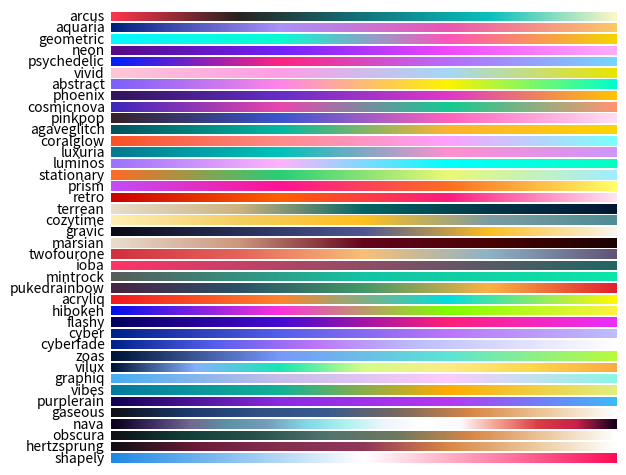

Python code for this plot:
# SPDX-FileCopyrightText: 2025-present Philipp Denzel <phdenzel@gmail.com>
# SPDX-FileNotice: Part of skais-mapper
# SPDX-License-Identifier: GPL-3.0-or-later
"""Color module for more beautiful plots."""

import random
import numpy as np
from matplotlib.colors import Colormap, LinearSegmentedColormap, Normalize, to_hex
from matplotlib.cm import ScalarMappable
from matplotlib import pyplot as plt

__all__ = ["color_variant", "SkaisColors", "SkaisColorMaps"]


def color_variant(hex_color: str, shift: int = 10) -> str:
    """Takes a color in hex code and produces a lighter or darker shift variant.

    Args:
        hex_color (str): formatted as '#' + rgb hex string of length 6
        shift (int): decimal shift of the rgb hex string

    Returns:
        variant (str): formatted as '#' + rgb hex string of length 6
    """
    if len(hex_color) != 7:
        message = "Passed {} to color_variant(), needs to be in hex format."
        raise ValueError(message.format(hex_color))
    rgb_hex = [hex_color[x : x + 2] for x in [1, 3, 5]]
    new_rgb_int = [int(hex_value, 16) + shift for hex_value in rgb_hex]
    # limit to interval 0 and 255
    new_rgb_int = [min([255, max([0, i])]) for i in new_rgb_int]
    # hex() produces "0x88", we want the last two digits
    return "#" + "".join([hex(i)[2:] for i in new_rgb_int])


class ReNormColormapAdaptor(Colormap):
    """Adaptor for re-normalizing color mappable."""

    def __init__(self, base, cmap_norm, orig_norm=None):
        if orig_norm is None:
            if isinstance(base, ScalarMappable):
                orig_norm = base.norm
                base = base.cmap
            else:
                orig_norm = Normalize(0, 1)
        self._base = base
        if isinstance(cmap_norm, type(Normalize)) and issubclass(cmap_norm, Normalize):
            # a class was provided instead of an instance. create an instance
            # with the same limits.
            cmap_norm = cmap_norm(orig_norm.vmin, orig_norm.vmax)
        self._cmap_norm = cmap_norm
        self._orig_norm = orig_norm

    def __call__(self, X, **kwargs):
        """Re-normalise the values before applying the colormap."""
        return self._base(self._cmap_norm(self._orig_norm.inverse(X)), **kwargs)

    def __getattr__(self, attr):
        """Any other attribute, we simply dispatch to the underlying cmap."""
        return getattr(self._base, attr)

    def _init(self, *args, **kwargs):
        """Abstract dummy method."""

    def reversed(self, *args, **kwargs):
        """Abstract dummy method."""


class SkaisColors:
    """An assortment of colors and palettes."""

    # Shades
    white = "#DDDEE1"  # rba(221, 222, 225)
    gray = "#98989D"  # rba(152, 152, 157)
    grey = "#98989D"  # rba(152, 152, 157)
    darkish = "#666769"  # rba(102, 103, 105)
    dark = "#3d3e41"  # rba( 61,  62,  65)
    darker = "#333437"  # rba( 51,  52,  55)
    darkest = "#212225"  # rba( 33,  34,  37)
    black = "#090F0F"  # rba(  9,  15,  15)
    textcolor = "#dddee1"  # rba(221, 222, 225)
    # Primary colors
    red = "#FF6767"
    pink = "#FF375F"  # rba(255,  55,  95)
    orange = "#FF9F0A"  # rba(255, 159,  10)
    yellow = "#FFD60A"  # rba(155, 214,  10)
    purple = "#603DD0"  # rba( 96,  61, 208)
    green = "#32D74B"  # rba( 50, 215,  75)
    cyan = "#5BC1AE"
    blue = "#6767FF"
    brown = "#D88C4E"  # rba(172, 142, 104)
    # Other
    golden = "#feb125"  # rba(256, 177,  37)
    purpleblue = "#7d7de1"  # rba(125, 125, 225)
    turquoise = "#00d1a4"  # rba( 10, 210, 165)
    # Light colors
    cyan_light = "#A0DED2"
    light_cloors = [cyan_light]
    # Dark colors
    cyan_dark = "#24A38B"
    blue_marguerite = "#756BB1"
    dark_colors = [cyan_dark]
    misc_colors = [blue_marguerite]

    colors = [
        red,
        pink,
        orange,
        yellow,
        purple,
        green,
        cyan,
        blue,
        brown,
        white,
        grey,
        cyan_light,
        cyan_dark,
    ]

    # plotting palettes
    plt5 = ["#ffa600", "#ff6361", "#bc5090", "#58508d", "#668B9d"]
    plt8 = ["#006999", "#4d6db1", "#8b6bbb", "#c464b2", "#f15e99", "#ff6773", "#ff8246", "#ffa600"]
    # Scheme colors
    palettes = {
        "arcus": ["#FC354C", "#29221F", "#13747D", "#0ABFBC", "#FCF7C5"],
        "aquaria": ["#00207F", "#A992FA", "#EA55B1", "#FEC763"],
        "geometric": ["#08F7FE", "#09FBD3", "#FE53BB", "#F5D300"],
        "neon": ["#560A86", "#7122FA", "#F148FB", "#FFACFC"],
        "psychedelic": ["#011FFD", "#FF2281", "#B76CFD", "#75D5FD"],
        "vivid": ["#FDC7D7", "#FF9DE6", "#A5D8F3", "#E8E500"],
        "abstract": ["#7B61F8", "#FF85EA", "#FDF200", "#00FECA"],
        "phoenix": ["#33135C", "#652EC7", "#DE38C8", "#FFC300"],
        "cosmicnova": ["#3B27BA", "#E847AE", "#13CA91", "#FF9472"],
        "pinkpop": ["#35212A", "#3B55CE", "#FF61BE", "#FFDEF3"],
        "agaveglitch": ["#01535F", "#02B8A2", "#FDB232", "#FDD400"],
        "coralglow": ["#F85125", "#FF8B8B", "#FEA0FE", "#79FFFE"],
        "luxuria": ["#037A90", "#00C2BA", "#FF8FCF", "#CE96FB"],
        "luminos": ["#9D72FF", "#FFB3FD", "#01FFFF", "#01FFC3"],
        "stationary": ["#FE6B25", "#28CF75", "#EBF875", "#A0EDFF"],
        "prism": ["#C24CF6", "#FF1493", "#FC6E22", "#FFFF66"],
        "retro": ["#CE0000", "#FF5F01", "#FE1C80", "#FFE3F1"],
        "terrean": ["#E8DDCB", "#CDB380", "#036564", "#033649", "#031634"],
        "cozytime": ["#FFEEB2", "#F4CE61", "#FFBF20", "#7D9CA1", "#4D8D97"],
        "gravic": ["#0b0b13", "#272e59", "#4d5693", "#ffbf20", "#f8f5ec"],
        "marsian": ["#e8ddcb", "#cd967e", "#63031d", "#490303", "#1d0202"],
        "twofourone": ["#D1313D", "#E5625C", "#F9BF76", "#8EB2C5", "#615375"],
        "ioba": ["#FF3366", "#C74066", "#8F4D65", "#575A65", "#1F6764"],
        "mintrock": ["#595B5A", "#14C3A2", "#0DE5A8"],
        "pukedrainbow": ["#482344", "#2B5166", "#429867", "#FAB243", "#E02130"],
        "acryliq": ["#F21A1D", "#FF822E", "#03DDDC", "#FEF900"],
        "hibokeh": ["#0310EA", "#FB33DB", "#7FFF00", "#FCF340"],
        "flashy": ["#04005E", "#440BD4", "#FF2079", "#E92EFB"],
        "cyber": ["#00218A", "#535EEB", "#BC75F9", "#BDBDFD"],
        "cyberfade": ["#00218A", "#535EEB", "#BC75F9", "#BDBDFD", "#DEDEFE", "#FFFFFF"],
        "zoas": ["#001437", "#7898FB", "#5CE5D5", "#B8FB3C"],
        "vilux": ["#001437", "#85B2FF", "#17E7B6", "#D4FD87", "#FDEB87", "#FDD74C", "#FCAA43"],
        "graphiq": ["#48ADF1", "#C6BDEA", "#FDCBFC", "#8AF7E4"],
        "vibes": ["#027A9F", "#12B296", "#FFAA01", "#E1EF7E"],
        "purplerain": ["#120052", "#8A2BE2", "#B537F2", "#3CB9FC"],
        "gaseous": [
            "#101016",
            "#1B366A",
            "#2F4F85",
            "#385B8F",
            "#79695d",
            "#D98647",
            "#EBC79A",
            "#FFFFFF",
        ],
        "nava": [
            "#0A001B",
            "#3A2B62",
            "#72678F",
            "#5C93A7",
            "#749DBB",
            "#84D7E7",
            "#ABF2EC",
            "#EEF5FF",
            "#FFFFFF",
            "#FCF9FF",
            "#F19B8A",
            "#D93E44",
            "#C7204C",
            "#18001a",
        ],
        "obscura": [
            "#101016",
            "#103F39",
            "#27524C",
            "#52746F",
            "#6F795D",
            "#D98647",
            "#EBC79A",
            "#FFFFFF",
        ],
        "hertzsprung": [
            "#101016",
            "#6A1B36",
            "#852F4F",
            "#8F385B",
            "#D98647",
            "#EBC79A",
            "#FFFFFF",
        ],
        "shapely": [
            (30.0 / 255, 136.0 / 255, 229.0 / 255, alpha) for alpha in np.linspace(1, 0, 100)
        ]
        + [(255.0 / 255, 13.0 / 255, 87.0 / 255, alpha) for alpha in np.linspace(0, 1, 100)],
    }

    for k, p in palettes.items():
        locals()[k + "_palette"] = p
        for i, pi in enumerate(p):
            locals()[k + f"{i}"] = pi
    locals().pop("k")
    locals().pop("p")
    locals().pop("i")
    locals().pop("pi")

    @classmethod
    def cmap_from_color(
        cls,
        color_str: str,
        secondary_color: str | None = None,
    ) -> LinearSegmentedColormap:
        """Create a colormap from a single color.

        Args:
            color_str: color string of the class color
            secondary_color: color into which the color changes in the colormap

        Returns:
            (mpl.colors.LinearSegmentedColormap object): reversed colormap
        """
        if secondary_color is None:
            secondary_color = color_variant(color_str, shift=125)
        if color_str in cls.__dict__:
            color = cls.__dict__[color_str]
        else:
            color = color_str
        cmap = LinearSegmentedColormap.from_list("Skais" + color_str, [secondary_color, color])
        return cmap


class SkaisColorMaps:
    """An assortment of linearly interpolated colormaps based on 4+ colors each."""

    for k, p in SkaisColors.palettes.items():
        locals()[k] = LinearSegmentedColormap.from_list(k, p)
    aslist = []
    for k in SkaisColors.palettes:
        aslist.append(locals()[k])
    asarray = np.asarray(aslist)
    N = len(aslist)
    locals().pop("k")
    locals().pop("p")

    @classmethod
    def random(cls) -> LinearSegmentedColormap:
        """Choose a random color map.

        Returns:
            cmap: random colormap from custom list
        """
        return random.choice(cls.aslist)

    @classmethod
    def gen(cls):
        """Generate colormaps.

        Returns:
            (mpl.colors.LinearSegmentedColormap object): colormap generated from custom list
        """
        yield from cls.aslist

    @classmethod
    def reverse(
        cls, cmap: Colormap, set_bad: str = None, set_under: str = None, set_over: str = None
    ) -> LinearSegmentedColormap:
        """Reverse the specified colormap.

        Args:
            cmap (mpl.colors.LinearSegmentedColormap object): colormap to be reversed
            set_bad (str): set colormaps bad values to a different color
            set_under (str): set colormaps under values to a different color
            set_over (str): set colormaps over values to a different color

        Returns:
            (mpl.colors.LinearSegmentedColormap object): reversed colormap
        """
        reverse = []
        k = []

        for key in cmap._segmentdata:
            k.append(key)

            channel = cmap._segmentdata[key]
            data = []

            for t in channel:
                data.append((1 - t[0], t[2], t[1]))
            reverse.append(sorted(data))

        linear_l = dict(zip(k, reverse))
        rcmap = LinearSegmentedColormap(f"{cmap.name}_r", linear_l)
        if set_bad is not None:
            rcmap.set_bad(set_bad)
        if set_under is not None:
            rcmap.set_over(set_under)
        if set_over is not None:
            rcmap.set_over(set_over)
        return rcmap

    @classmethod
    def palette(cls, cmap_name: str, N: int):
        """Return a palette of a colormap with N linearly interpolated color points.

        Args:
            cmap_name: name of the colormap
            N: number of colors in the palette
        """
        vals = np.linspace(0, 1, N)
        cmap = cls.__dict__[cmap_name]
        rgbas = cmap(vals)
        return [to_hex(rgba, keep_alpha=False) for rgba in rgbas]

    @classmethod
    def plot_gradients(cls, savefig: bool = False):
        """Plot all color-map gradients.

        Args:
            savefig (bool): save figure as palettes.png
        """
        gradient = np.linspace(0, 1, 256)
        gradient = np.vstack((gradient, gradient))
        fig, axes = plt.subplots(nrows=SkaisColorMaps.N)
        fig.subplots_adjust(top=0.95, bottom=0.01, left=0.2, right=0.99)
        for ax, cmap in zip(axes, cls.aslist):
            ax.imshow(gradient, aspect="auto", cmap=cmap)
            pos = list(ax.get_position().bounds)
            x_text = pos[0] - 0.01
            y_text = pos[1] + pos[3] / 2.0
            fig.text(x_text, y_text, cmap.name, va="center", ha="right", fontsize=10)
        for ax in axes:
            ax.set_axis_off()
        if savefig:
            plt.savefig("palette.png")

    @staticmethod
    def register_all(verbose: bool = False):
        """Register colormaps with matplotlib.

        Args:
            verbose (bool): If True, print information to command line
        """
        for g in SkaisColorMaps.aslist:
            if verbose:
                print(g.name)
            plt.register_cmap(name=g.name, cmap=g)


if __name__ == "__main__":
    SkaisColorMaps.plot_gradients()
    plt.show()
